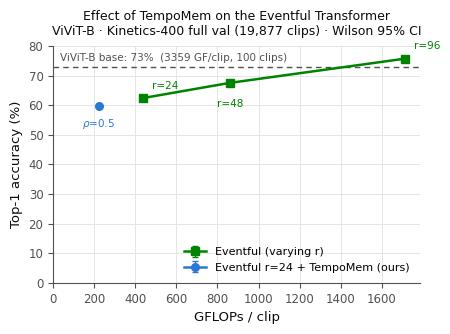

Source code (Python):
#!/usr/bin/env python3
"""Paper figures: TempoMem (ne Eventful-TBKV) vs Eventful vs base (+ MaskVD).

Figure 1  ViViT-B / Kinetics-400   : Top-1 accuracy vs GFLOPs/clip
Figure 2  ViTDet-B / ImageNet-VID  : mAP@50 vs GFLOPs/frame

All numbers are measured in this repo (see results/evaluate/...). TempoMem with
cache_reuse=0 is bit-for-bit the Eventful block, so the Eventful point anchors
the TempoMem curve by construction.

Usage: python scripts/plots/tempomem_figures.py [outdir]
Writes <outdir>/fig_vivit_k400.{pdf,png} and <outdir>/fig_vitdet_vid.{pdf,png}.
"""
import sys
from pathlib import Path

import matplotlib as mpl
import matplotlib.pyplot as plt

OUT = Path(sys.argv[1]) if len(sys.argv) > 1 else Path("results/comparison/figures")

# ---------------------------------------------------------------- palette ----
# Validated categorical palette (dataviz reference instance, light mode).
C_TEMPOMEM = "#2a78d6"   # blue   - slot 1 (hero)
C_EVENTFUL = "#008300"   # green  - slot 2
C_MASKVD   = "#e87ba4"   # magenta- slot 3
C_BASE     = "#52514e"   # neutral ink - reference anchor, not a competing hue
GRID       = "#e6e5e1"
INK        = "#0b0b0b"
INK2       = "#52514e"

mpl.rcParams.update({
    "font.size": 9.5,
    "font.family": "DejaVu Sans",
    "axes.edgecolor": INK2,
    "axes.labelcolor": INK,
    "axes.linewidth": 0.8,
    "xtick.color": INK2,
    "ytick.color": INK2,
    "xtick.labelsize": 8.5,
    "ytick.labelsize": 8.5,
    "legend.frameon": False,
    "pdf.fonttype": 42,   # embed TrueType (camera-ready requirement)
    "ps.fonttype": 42,
})

# ------------------------------------------------------------------- data ----
# ViViT-B factorised / Kinetics-400 FULL val (19,877 videos), two-pass protocol.
# GFLOPs = MATCHING pass only (the caching pass is identical for every method,
# so it is excluded; base has no caching pass and is shown as a reference line).
# Runs: results/evaluate/vivit_kinetics400/{eventful_tbkv_24,eventful_tbkv_48,
# eventful_tbkv}; r=96 measured with the final_96 checkpoint.
VIVIT_N = 19877
VIVIT = {
    "base":     {"gflops": 3359, "top1": 73.0},   # vanilla, whole clip
    # Eventful across its own compute knob r = token_top_k (cache_reuse=0).
    # Each r uses its own fine-tuned checkpoint (final_24/48/96).
    "eventful": [   # (r, matching GFLOPs/clip, Top-1 %)
        (24, 435, 62.38),   # Top-5 82.23, caching 618  + matching 435  = 1053
        (48, 860, 67.54),   # Top-5 87.26, caching 1016 + matching 860  = 1877
        (96, 1711, 75.71),  # Top-5 92.35, caching 1814 + matching 1711 = 3525
    ],
    # TempoMem on top of Eventful r=24, across cache_reuse rho.
    "tempomem": [   # (rho, matching GFLOPs/clip, Top-1 %)
        (0.50, 222, 59.85),  # Top-5 79.83, caching 618 + matching 222 = 840
    ],
}


def wilson_ci(p_pct, n, z=1.96):
    """95% Wilson score interval, returned as (lo, hi) in percent."""
    p = p_pct / 100.0
    denom = 1 + z * z / n
    center = (p + z * z / (2 * n)) / denom
    half = z * ((p * (1 - p) / n + z * z / (4 * n * n)) ** 0.5) / denom
    return 100 * (center - half), 100 * (center + half)


def _errbars(pts_pct, n):
    los, his = zip(*(wilson_ci(p, n) for p in pts_pct))
    lo_err = [p - lo for p, lo in zip(pts_pct, los)]
    hi_err = [hi - p for p, hi in zip(pts_pct, his)]
    return [lo_err, hi_err]

# ViTDet-B / ImageNet-VID val @672, 10 videos, frame_stride=1.
# base: all frames. Eventful/TempoMem: 4-frame warm-up excluded (steady state).
# MaskVD: keyframe refresh every `period` frames, all frames scored.
# FILLED_BY_SWEEPS = True  -> replace the placeholders below with sweep output.
VITDET = {
    "base":     {"gflops": 174.5, "map50": 84.1},
    "eventful": [],   # (token_top_k, GF/frame, mAP50)  <- cr 0.0 runs
    "tempomem": [],   # (token_top_k, GF/frame, mAP50)  <- cr 0.5 runs
    "maskvd":   [],   # (period,      GF/frame, mAP50)
}


def style_axis(ax):
    ax.grid(True, color=GRID, linewidth=0.7, zorder=0)
    ax.set_axisbelow(True)
    for side in ("top", "right"):
        ax.spines[side].set_visible(False)


def fig_vivit():
    fig, ax = plt.subplots(figsize=(4.6, 3.4), dpi=200)
    style_axis(ax)

    # Base accuracy as a reference line (its 3359 GF/clip whole-clip cost is
    # off this axis; keeping it as a line preserves the origin-anchored view).
    b = VIVIT["base"]
    ax.axhline(b["top1"], color=C_BASE, linewidth=1, linestyle=(0, (4, 3)),
               zorder=2)
    ax.annotate(f"ViViT-B base: {b['top1']:.0f}%  ({b['gflops']} GF/clip, 100 clips)",
                (0.02, b["top1"]), xycoords=("axes fraction", "data"),
                textcoords="offset points", xytext=(0, 4), fontsize=7.5,
                color=INK2)

    # Eventful across its own knob r.
    ev = sorted((p for p in VIVIT["eventful"] if p[1] is not None),
                key=lambda p: p[1])
    ev_x = [g for _, g, _ in ev]
    ev_y = [t for _, _, t in ev]
    ax.errorbar(ev_x, ev_y, yerr=_errbars(ev_y, VIVIT_N), fmt="-s",
                color=C_EVENTFUL, linewidth=1.8, markersize=5.5, capsize=2.5,
                elinewidth=0.9, zorder=4, label="Eventful (varying r)")
    ev_off = {3: (-7, 8, "right"), 6: (7, 8, "left"), 12: (7, 7, "left"),
              24: (7, 7, "left"), 48: (0, -17, "center")}
    for r, g, t in ev:
        dx, dy, ha = ev_off.get(r, (7, 7, "left"))
        ax.annotate(f"r={r}", (g, t), textcoords="offset points",
                    xytext=(dx, dy), ha=ha, fontsize=7.5, color=C_EVENTFUL)

    # TempoMem on top of Eventful r=24, across rho.
    tm = sorted(VIVIT["tempomem"], key=lambda p: p[1])
    tm_x = [g for _, g, _ in tm]
    tm_y = [t for _, _, t in tm]
    ax.errorbar(tm_x, tm_y, yerr=_errbars(tm_y, VIVIT_N), fmt="-o",
                color=C_TEMPOMEM, linewidth=1.8, markersize=5.5, capsize=2.5,
                elinewidth=0.9, zorder=5,
                label="Eventful r=24 + TempoMem (ours)")
    for rho, g, t in tm:
        if rho == 0.0:
            continue   # anchor point, coincides with Eventful r=24
        dy = -27 if rho == 0.9 else -15
        ax.annotate(f"$\\rho$={rho:g}", (g, t), textcoords="offset points",
                    xytext=(0, dy), ha="center", fontsize=7.5, color=C_TEMPOMEM)

    ax.set_xlim(0, None)
    ax.set_ylim(0, 80)
    ax.yaxis.set_major_locator(mpl.ticker.MultipleLocator(10))
    ax.set_xlabel("GFLOPs / clip")
    ax.set_ylabel("Top-1 accuracy (%)")
    ax.set_title("Effect of TempoMem on the Eventful Transformer\n"
                 "ViViT-B · Kinetics-400 full val (19,877 clips) · Wilson 95% CI",
                 fontsize=9, color=INK, pad=8)
    ax.legend(loc="lower right", fontsize=8)
    fig.tight_layout()
    for ext in ("pdf", "png"):
        fig.savefig(OUT / f"fig_vivit_k400.{ext}", bbox_inches="tight")
    plt.close(fig)


def fig_vitdet():
    if not (VITDET["eventful"] and VITDET["tempomem"]):
        print("ViTDet data not filled in yet - skipping figure 2")
        return
    fig, ax = plt.subplots(figsize=(4.2, 3.1), dpi=200)
    style_axis(ax)

    tm = sorted(VITDET["tempomem"], key=lambda r: r[1])
    ev = sorted(VITDET["eventful"], key=lambda r: r[1])
    ax.plot([g for _, g, _ in tm], [m for _, _, m in tm], "-o",
            color=C_TEMPOMEM, linewidth=2, markersize=5.5, zorder=5,
            label="TempoMem (ours)", clip_on=False)
    ax.plot([g for _, g, _ in ev], [m for _, _, m in ev], "-s",
            color=C_EVENTFUL, linewidth=2, markersize=5.5, zorder=4,
            label="Eventful", clip_on=False)
    for k, g, m in tm:
        ax.annotate(f"r={k}", (g, m), textcoords="offset points",
                    xytext=(0, -13), ha="center", fontsize=7.5, color=INK2)

    if VITDET["maskvd"]:
        mv = sorted(VITDET["maskvd"], key=lambda r: r[1])
        ax.plot([g for _, g, _ in mv], [m for _, _, m in mv], "-D",
                color=C_MASKVD, linewidth=2, markersize=5.5, zorder=3,
                label="MaskVD", clip_on=False)
        for p, g, m in mv:
            ax.annotate(f"T={p}", (g, m), textcoords="offset points",
                        xytext=(0, 7), ha="center", fontsize=7.5, color=INK2)

    b = VITDET["base"]
    ax.plot(b["gflops"], b["map50"], "*", color=C_BASE, markersize=12,
            zorder=5, label="ViTDet-B (base)", clip_on=False)

    ax.set_xlabel("GFLOPs / frame (backbone)")
    ax.set_ylabel("mAP@50 (%)")
    ax.set_title("ImageNet-VID · ViTDet-B @672 (10 videos)",
                 fontsize=9.5, color=INK, pad=8)
    ax.legend(loc="lower right", fontsize=8)
    fig.tight_layout()
    for ext in ("pdf", "png"):
        fig.savefig(OUT / f"fig_vitdet_vid.{ext}", bbox_inches="tight")
    plt.close(fig)


if __name__ == "__main__":
    OUT.mkdir(parents=True, exist_ok=True)
    fig_vivit()
    fig_vitdet()
    print(f"figures written to {OUT}/")
